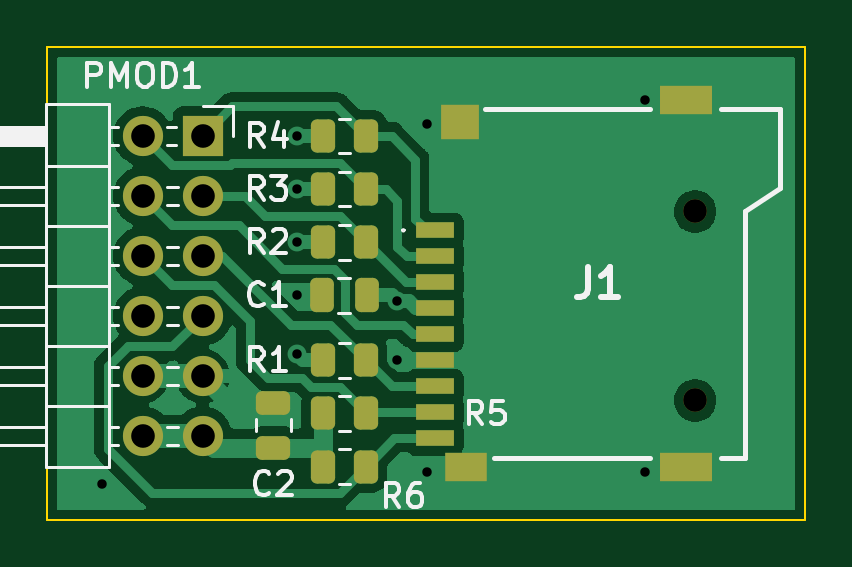
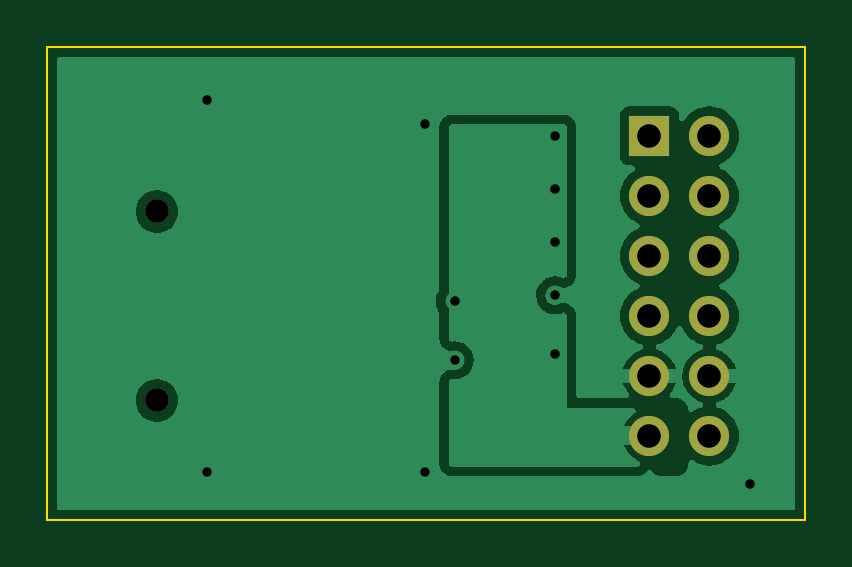
Circuit board: 11 layer files. Board 32.1 x 20.0 mm.
- bottom_copper: pmod_sd_card-B_Cu.gbl (31641 bytes)
- bottom_mask: pmod_sd_card-B_Mask.gbs (954 bytes)
- paste: pmod_sd_card-B_Paste.gbp (469 bytes)
- bottom_silk: pmod_sd_card-B_Silkscreen.gbo (957 bytes)
- outline: pmod_sd_card-Edge_Cuts.gm1 (703 bytes)
- top_copper: pmod_sd_card-F_Cu.gtl (33310 bytes)
- top_mask: pmod_sd_card-F_Mask.gts (2848 bytes)
- paste: pmod_sd_card-F_Paste.gtp (2380 bytes)
- top_silk: pmod_sd_card-F_Silkscreen.gto (14435 bytes)
- drill: pmod_sd_card-NPTH.drl (386 bytes)
- drill: pmod_sd_card-PTH.drl (757 bytes)

=== bottom_copper: pmod_sd_card-B_Cu.gbl (31641 bytes, source omitted) ===
=== bottom_mask: pmod_sd_card-B_Mask.gbs ===
%TF.GenerationSoftware,KiCad,Pcbnew,6.0.2+dfsg-1*%
%TF.CreationDate,2025-12-17T22:43:20+01:00*%
%TF.ProjectId,pmod_sd_card,706d6f64-5f73-4645-9f63-6172642e6b69,rev?*%
%TF.SameCoordinates,Original*%
%TF.FileFunction,Soldermask,Bot*%
%TF.FilePolarity,Negative*%
%FSLAX46Y46*%
G04 Gerber Fmt 4.6, Leading zero omitted, Abs format (unit mm)*
G04 Created by KiCad (PCBNEW 6.0.2+dfsg-1) date 2025-12-17 22:43:20*
%MOMM*%
%LPD*%
G01*
G04 APERTURE LIST*
%ADD10R,1.700000X1.700000*%
%ADD11O,1.700000X1.700000*%
%ADD12C,1.000000*%
G04 APERTURE END LIST*
D10*
%TO.C,PMOD1*%
X175250000Y-89750000D03*
D11*
X175250000Y-92290000D03*
X175250000Y-94830000D03*
X175250000Y-97370000D03*
X175250000Y-99910000D03*
X175250000Y-102450000D03*
X172710000Y-89750000D03*
X172710000Y-92290000D03*
X172710000Y-94830000D03*
X172710000Y-97370000D03*
X172710000Y-99910000D03*
X172710000Y-102450000D03*
%TD*%
D12*
%TO.C,J1*%
X196100000Y-92950000D03*
X196100000Y-100950000D03*
%TD*%
M02*

=== paste: pmod_sd_card-B_Paste.gbp ===
%TF.GenerationSoftware,KiCad,Pcbnew,6.0.2+dfsg-1*%
%TF.CreationDate,2025-12-17T22:43:20+01:00*%
%TF.ProjectId,pmod_sd_card,706d6f64-5f73-4645-9f63-6172642e6b69,rev?*%
%TF.SameCoordinates,Original*%
%TF.FileFunction,Paste,Bot*%
%TF.FilePolarity,Positive*%
%FSLAX46Y46*%
G04 Gerber Fmt 4.6, Leading zero omitted, Abs format (unit mm)*
G04 Created by KiCad (PCBNEW 6.0.2+dfsg-1) date 2025-12-17 22:43:20*
%MOMM*%
%LPD*%
G01*
G04 APERTURE LIST*
G04 APERTURE END LIST*
M02*

=== bottom_silk: pmod_sd_card-B_Silkscreen.gbo ===
%TF.GenerationSoftware,KiCad,Pcbnew,6.0.2+dfsg-1*%
%TF.CreationDate,2025-12-17T22:43:20+01:00*%
%TF.ProjectId,pmod_sd_card,706d6f64-5f73-4645-9f63-6172642e6b69,rev?*%
%TF.SameCoordinates,Original*%
%TF.FileFunction,Legend,Bot*%
%TF.FilePolarity,Positive*%
%FSLAX46Y46*%
G04 Gerber Fmt 4.6, Leading zero omitted, Abs format (unit mm)*
G04 Created by KiCad (PCBNEW 6.0.2+dfsg-1) date 2025-12-17 22:43:20*
%MOMM*%
%LPD*%
G01*
G04 APERTURE LIST*
%ADD10R,1.700000X1.700000*%
%ADD11O,1.700000X1.700000*%
%ADD12C,1.000000*%
G04 APERTURE END LIST*
%LPC*%
D10*
%TO.C,PMOD1*%
X175250000Y-89750000D03*
D11*
X175250000Y-92290000D03*
X175250000Y-94830000D03*
X175250000Y-97370000D03*
X175250000Y-99910000D03*
X175250000Y-102450000D03*
X172710000Y-89750000D03*
X172710000Y-92290000D03*
X172710000Y-94830000D03*
X172710000Y-97370000D03*
X172710000Y-99910000D03*
X172710000Y-102450000D03*
%TD*%
D12*
%TO.C,J1*%
X196100000Y-92950000D03*
X196100000Y-100950000D03*
%TD*%
M02*

=== outline: pmod_sd_card-Edge_Cuts.gm1 ===
%TF.GenerationSoftware,KiCad,Pcbnew,6.0.2+dfsg-1*%
%TF.CreationDate,2025-12-17T22:43:20+01:00*%
%TF.ProjectId,pmod_sd_card,706d6f64-5f73-4645-9f63-6172642e6b69,rev?*%
%TF.SameCoordinates,Original*%
%TF.FileFunction,Profile,NP*%
%FSLAX46Y46*%
G04 Gerber Fmt 4.6, Leading zero omitted, Abs format (unit mm)*
G04 Created by KiCad (PCBNEW 6.0.2+dfsg-1) date 2025-12-17 22:43:20*
%MOMM*%
%LPD*%
G01*
G04 APERTURE LIST*
%TA.AperFunction,Profile*%
%ADD10C,0.100000*%
%TD*%
G04 APERTURE END LIST*
D10*
X200750000Y-86000000D02*
X168670000Y-86000000D01*
X168670000Y-86000000D02*
X168670000Y-106000000D01*
X168670000Y-106000000D02*
X200750000Y-106000000D01*
X200750000Y-106000000D02*
X200750000Y-86000000D01*
M02*

=== top_copper: pmod_sd_card-F_Cu.gtl (33310 bytes, source omitted) ===
=== top_mask: pmod_sd_card-F_Mask.gts (2848 bytes, source withheld) ===
=== paste: pmod_sd_card-F_Paste.gtp (2380 bytes, source withheld) ===
=== top_silk: pmod_sd_card-F_Silkscreen.gto (14435 bytes, source omitted) ===
=== drill: pmod_sd_card-NPTH.drl ===
M48
; DRILL file {KiCad 6.0.2+dfsg-1} date Wed 17 Dec 2025 10:44:20 PM CET
; FORMAT={-:-/ absolute / metric / decimal}
; #@! TF.CreationDate,2025-12-17T22:44:20+01:00
; #@! TF.GenerationSoftware,Kicad,Pcbnew,6.0.2+dfsg-1
; #@! TF.FileFunction,NonPlated,1,2,NPTH
FMAT,2
METRIC
; #@! TA.AperFunction,NonPlated,NPTH,ComponentDrill
T1C1.000
%
G90
G05
T1
X196.1Y-92.95
X196.1Y-100.95
T0
M30

=== drill: pmod_sd_card-PTH.drl ===
M48
; DRILL file {KiCad 6.0.2+dfsg-1} date Wed 17 Dec 2025 10:44:20 PM CET
; FORMAT={-:-/ absolute / metric / decimal}
; #@! TF.CreationDate,2025-12-17T22:44:20+01:00
; #@! TF.GenerationSoftware,Kicad,Pcbnew,6.0.2+dfsg-1
; #@! TF.FileFunction,Plated,1,2,PTH
FMAT,2
METRIC
; #@! TA.AperFunction,Plated,PTH,ViaDrill
T1C0.400
; #@! TA.AperFunction,Plated,PTH,ComponentDrill
T2C1.000
%
G90
G05
T1
X171.0Y-104.5
X179.25Y-89.75
X179.25Y-92.0
X179.25Y-94.25
X179.25Y-96.5
X179.25Y-99.0
X183.5Y-96.75
X183.5Y-99.25
X184.75Y-89.25
X184.75Y-104.0
X194.0Y-88.25
X194.0Y-104.0
T2
X172.71Y-89.75
X172.71Y-92.29
X172.71Y-94.83
X172.71Y-97.37
X172.71Y-99.91
X172.71Y-102.45
X175.25Y-89.75
X175.25Y-92.29
X175.25Y-94.83
X175.25Y-97.37
X175.25Y-99.91
X175.25Y-102.45
T0
M30
